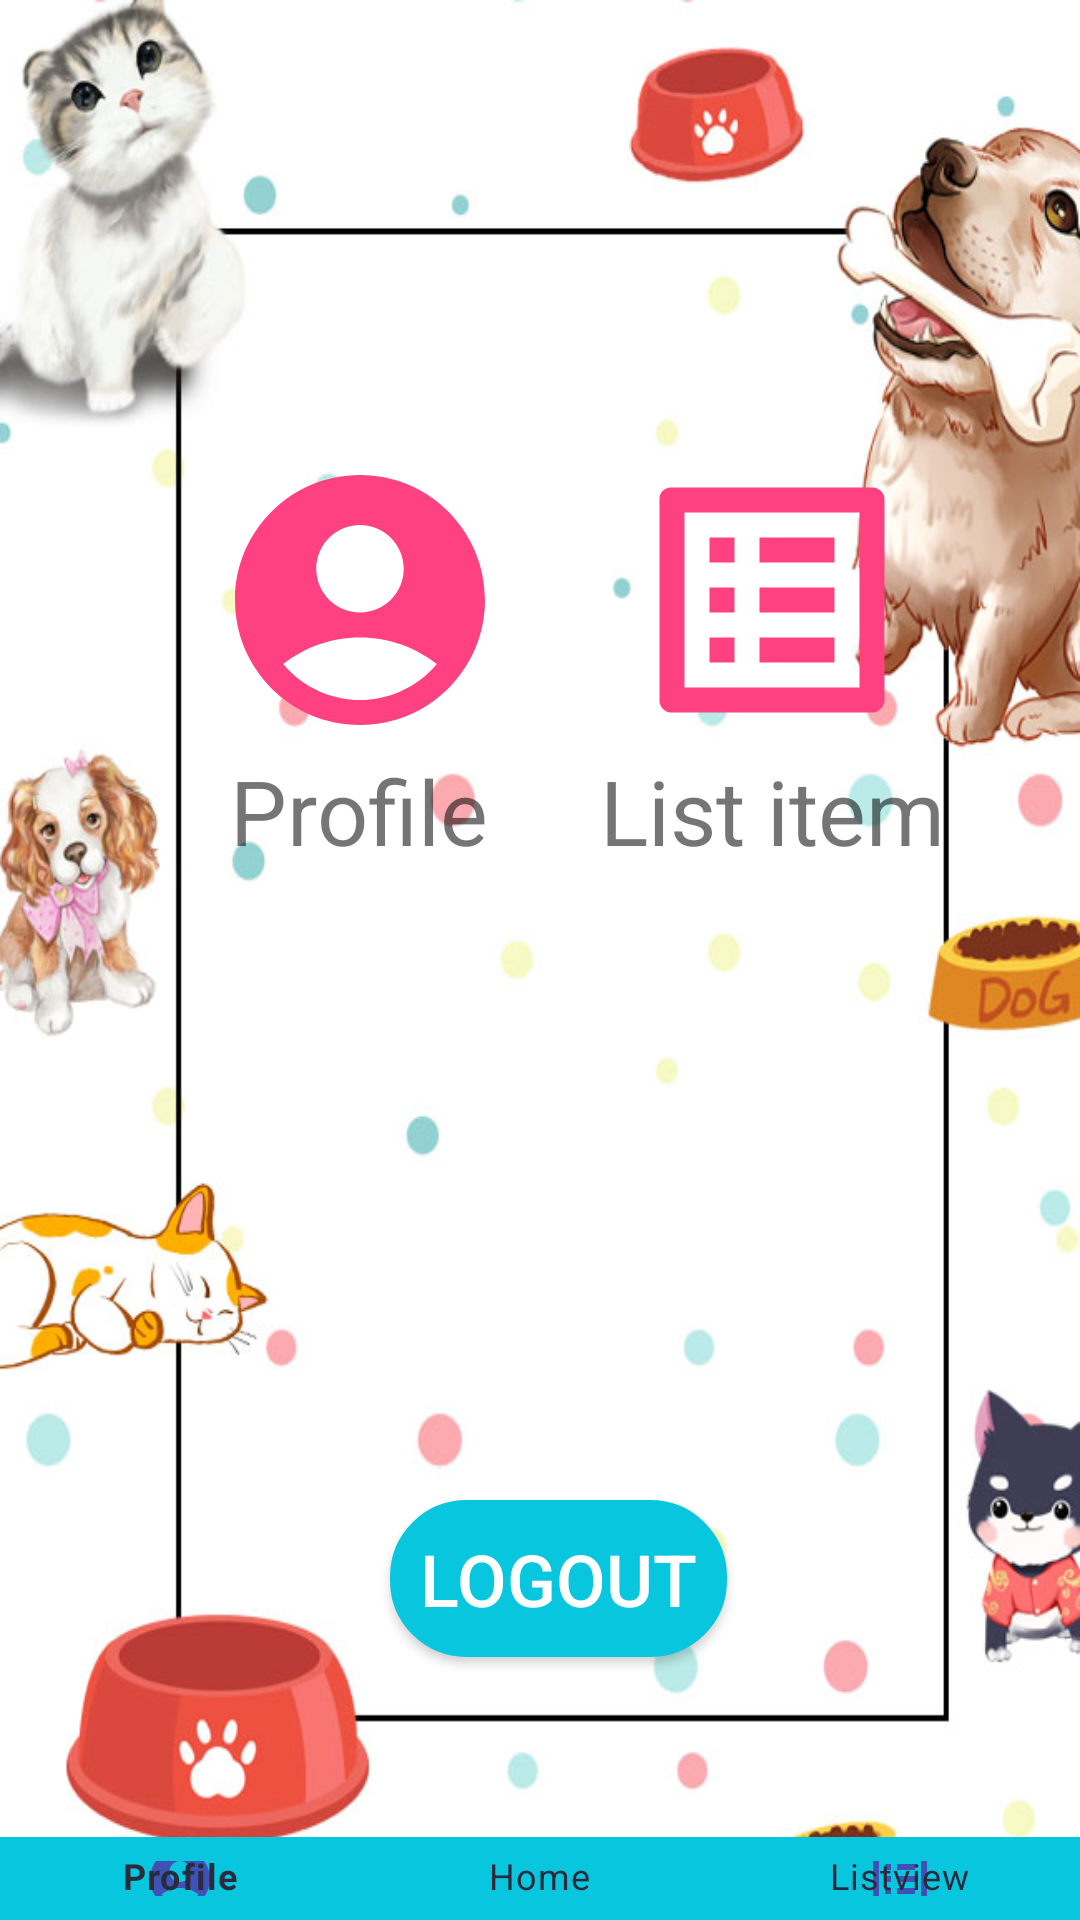

Reconstruct the res/layout file that produces this screen, plus the resources it refers to.
<!-- AndroidManifest.xml: application theme Theme.KTRA_GK -->
<!-- res/layout/activity_home.xml -->
<?xml version="1.0" encoding="utf-8"?>
<LinearLayout
    android:layout_width="match_parent"
    android:layout_height="match_parent"
    xmlns:android="http://schemas.android.com/apk/res/android"
    xmlns:app="http://schemas.android.com/apk/res-auto"
    android:background="@drawable/dogshop"
    android:orientation="vertical">
    <LinearLayout
        android:layout_width="wrap_content"
        android:layout_height="wrap_content"
        android:orientation="vertical"/>

    <LinearLayout
        android:layout_width="match_parent"
        android:layout_height="350dp"

        android:orientation="horizontal"
        >

        <LinearLayout
            android:layout_width="wrap_content"
            android:layout_height="wrap_content"
            android:id="@+id/Profile"
            android:orientation="vertical"
            android:layout_marginTop="150dp"
            android:layout_marginLeft="70dp"
            android:gravity="center"
            >
            <ImageView
                android:id="@+id/imgprofile"
                android:layout_width="wrap_content"
                android:layout_height="wrap_content"
                android:src="@drawable/ic_baseline_account_circle_24"/>
            <TextView
                android:id="@+id/textprofile"
                android:layout_width="wrap_content"
                android:layout_height="wrap_content"
                android:gravity="center"

                android:textSize="30dp"
                android:text="Profile"/>
        </LinearLayout>

        <LinearLayout
            android:layout_width="wrap_content"
            android:layout_height="wrap_content"
            android:layout_marginLeft="30dp"
            android:layout_marginTop="150dp"
            android:id="@+id/LIstview"
            android:gravity="center"
            android:orientation="vertical">
            <ImageView
                android:id="@+id/imgprofile"
                android:layout_width="wrap_content"
                android:layout_height="wrap_content"
                android:src="@drawable/ic_baseline_list_alt_24"/>
            <TextView
                android:id="@+id/textprofile"
                android:layout_width="wrap_content"
                android:layout_height="wrap_content"
                android:gravity="center"

                android:textSize="30dp"
                android:text="List item"/>
        </LinearLayout>

    </LinearLayout>
    <Button
        android:id="@+id/Logout"
        android:layout_width="wrap_content"
        android:layout_height="wrap_content"
        android:layout_marginTop="150dp"
        android:layout_marginLeft="130dp"
        android:backgroundTint="@color/startblue"
        android:background="@drawable/buttonstyle"
        android:text="logout"
        android:textSize="24dp"
        style="@style/Widget.AppCompat.Button.Colored"
        />
    <LinearLayout
        android:layout_width="match_parent"
        android:layout_height="wrap_content"
        android:gravity="bottom"
        android:layout_marginTop="60dp"
        android:layout_gravity="bottom"
        >
        <com.google.android.material.bottomnavigation.BottomNavigationView
            android:layout_width="match_parent"
            android:layout_height="wrap_content"
            android:id="@+id/bottom_navigation"
            app:itemBackground="@color/startblue"
            app:itemTextColor="@color/colorPrimaryDark"
            app:itemIconTint="@color/colorPrimary"
            android:background="@drawable/list_selector"
            app:menu="@menu/navigation" />
    </LinearLayout>

</LinearLayout>
<!-- resources referenced by this layout -->
<resources>
  <color name="colorPrimary">#3F51B5</color>
  <color name="colorPrimaryDark">#292b3d</color>
  <color name="startblue">#09c6df</color>
  <!-- drawable ic_baseline_account_circle_24 (drawable) -->
  <vector android:height="100dp" android:tint="@color/colorAccent"
      android:viewportHeight="24" android:viewportWidth="24"
      android:width="100dp" xmlns:android="http://schemas.android.com/apk/res/android">
      <path android:fillColor="@android:color/white" android:pathData="M12,2C6.48,2 2,6.48 2,12s4.48,10 10,10s10,-4.48 10,-10S17.52,2 12,2zM12,6c1.93,0 3.5,1.57 3.5,3.5S13.93,13 12,13s-3.5,-1.57 -3.5,-3.5S10.07,6 12,6zM12,20c-2.03,0 -4.43,-0.82 -6.14,-2.88C7.55,15.8 9.68,15 12,15s4.45,0.8 6.14,2.12C16.43,19.18 14.03,20 12,20z"/>
  </vector>
  <!-- drawable ic_baseline_list_alt_24 (drawable) -->
  <vector android:height="100dp" android:tint="@color/colorAccent"
      android:viewportHeight="24" android:viewportWidth="24"
      android:width="100dp" xmlns:android="http://schemas.android.com/apk/res/android">
      <path android:fillColor="@android:color/white" android:pathData="M19,5v14L5,19L5,5h14m1.1,-2L3.9,3c-0.5,0 -0.9,0.4 -0.9,0.9v16.2c0,0.4 0.4,0.9 0.9,0.9h16.2c0.4,0 0.9,-0.5 0.9,-0.9L21,3.9c0,-0.5 -0.5,-0.9 -0.9,-0.9zM11,7h6v2h-6L11,7zM11,11h6v2h-6v-2zM11,15h6v2h-6zM7,7h2v2L7,9zM7,11h2v2L7,13zM7,15h2v2L7,17z"/>
  </vector>
  <!-- drawable list_selector (drawable) -->
  <?xml version="1.0" encoding="utf-8"?>
  <selector xmlns:android="http://schemas.android.com/apk/res/android">
  
      <item
          android:state_selected="false"
          android:state_pressed="false"
          android:drawable="@drawable/item_state_normal" />
  
      <item android:state_pressed="true"
          android:drawable="@drawable/item_state_pressed" />
  
      <item android:state_selected="true"
          android:state_pressed="false"
          android:drawable="@drawable/item_state_selected" />
  </selector>
  <style name="Theme.KTRA_GK" parent="Theme.MaterialComponents.DayNight.DarkActionBar">
          
          <item name="colorPrimary">@color/purple_500</item>
          <item name="colorPrimaryVariant">@color/purple_700</item>
          <item name="colorOnPrimary">@color/white</item>
          
          <item name="colorSecondary">@color/teal_200</item>
          <item name="colorSecondaryVariant">@color/teal_700</item>
          <item name="colorOnSecondary">@color/black</item>
          
          <item name="android:statusBarColor" tools:targetApi="l">?attr/colorPrimaryVariant</item>
          
      </style>
  <color name="colorAccent">#FF4081</color>
  <!-- drawable item_state_selected (drawable) -->
  <?xml version="1.0" encoding="utf-8"?>
  <shape xmlns:android="http://schemas.android.com/apk/res/android"
      android:shape="rectangle">
  
      <gradient
          android:startColor="#18d7e5"
          android:centerColor="#ECECEC"
          android:endColor="#E7E7E8"
          android:angle="270" />
  
  </shape>
  <color name="purple_500">#FF6200EE</color>
  <color name="purple_700">#FF3700B3</color>
  <color name="white">#FFFFFFFF</color>
  <color name="teal_200">#FF03DAC5</color>
  <color name="teal_700">#FF018786</color>
  <color name="black">#FF000000</color>
</resources>
